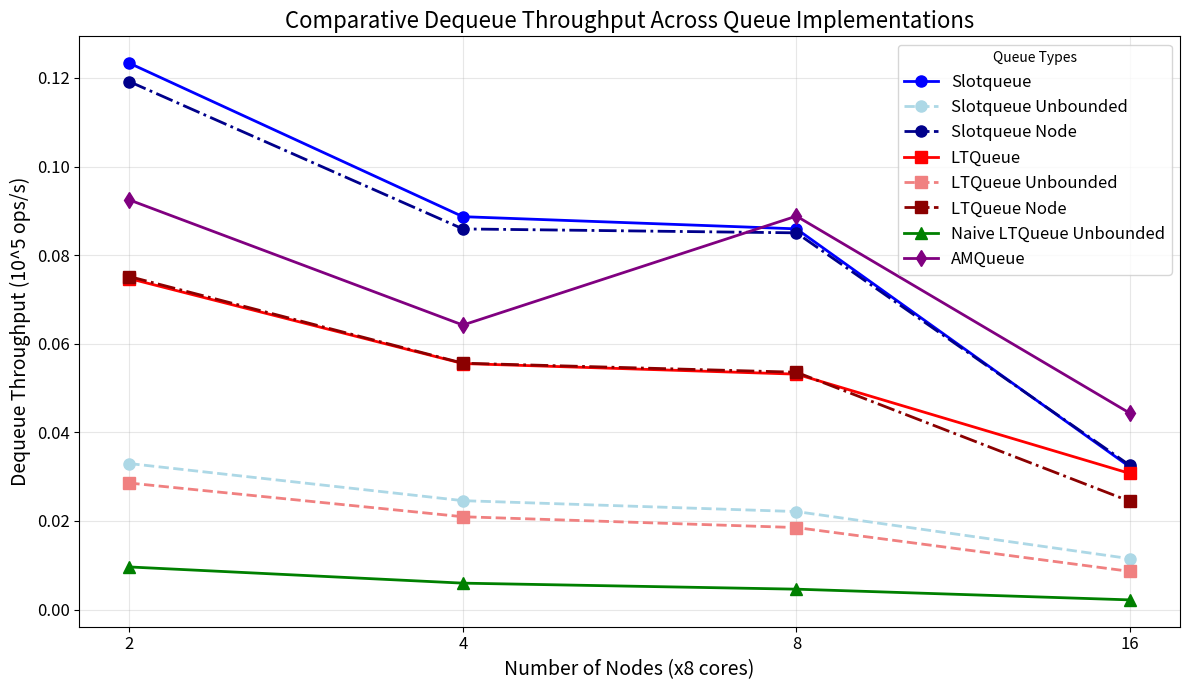
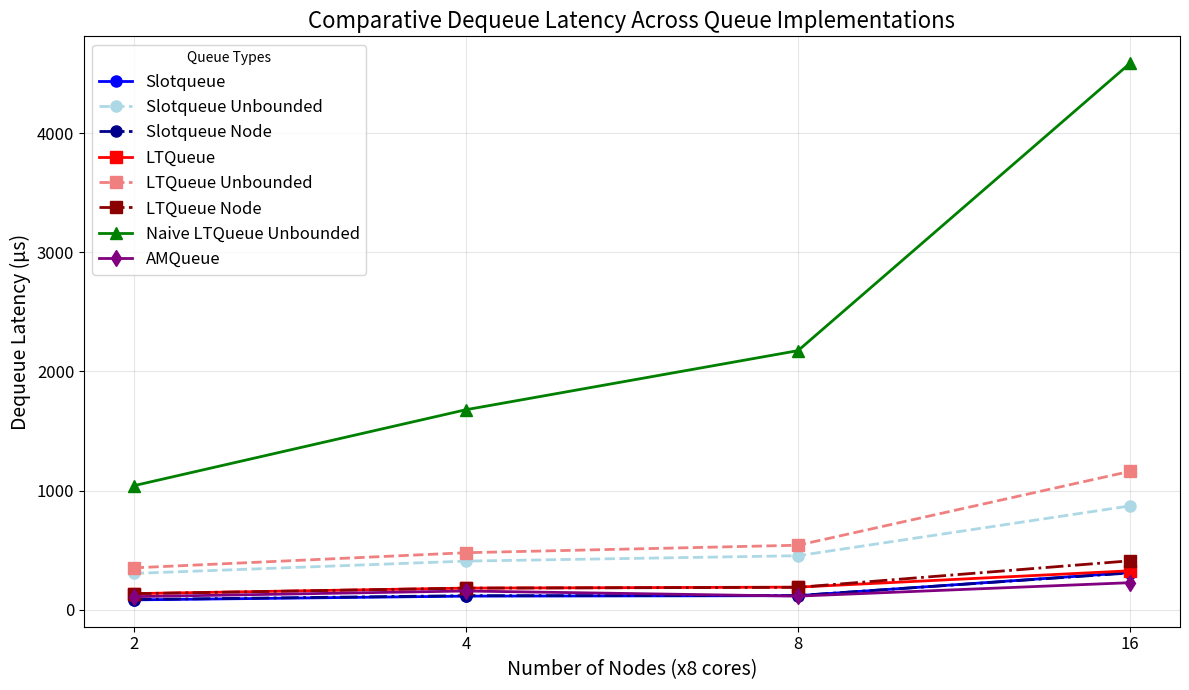
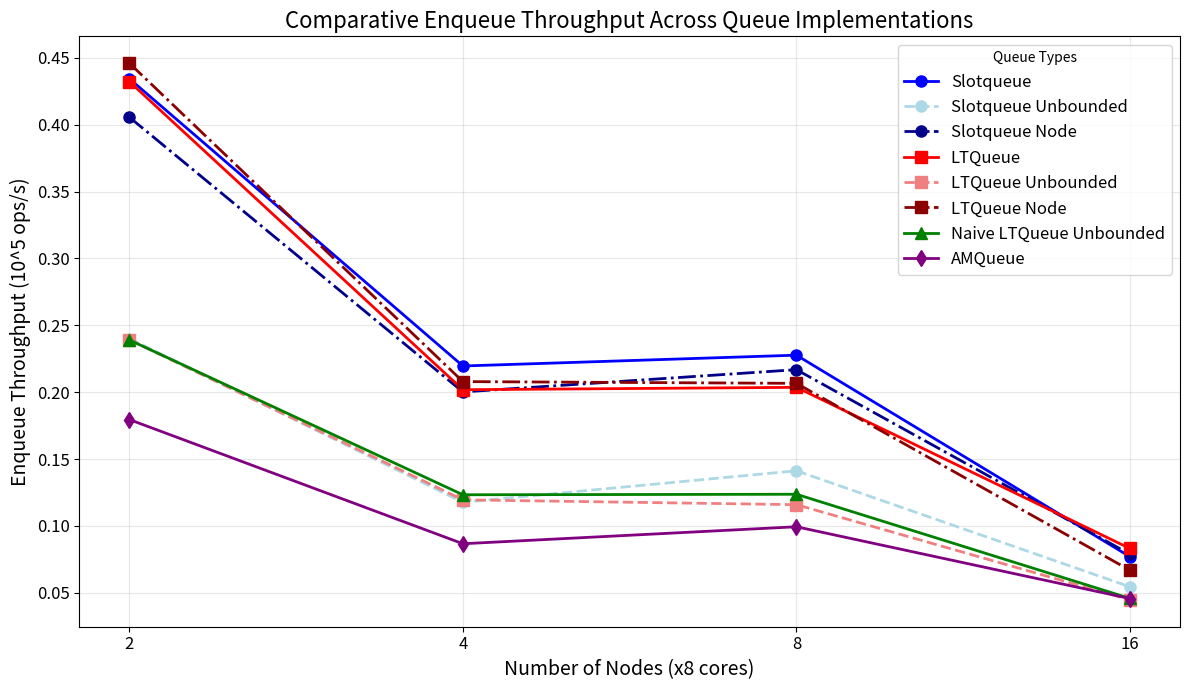
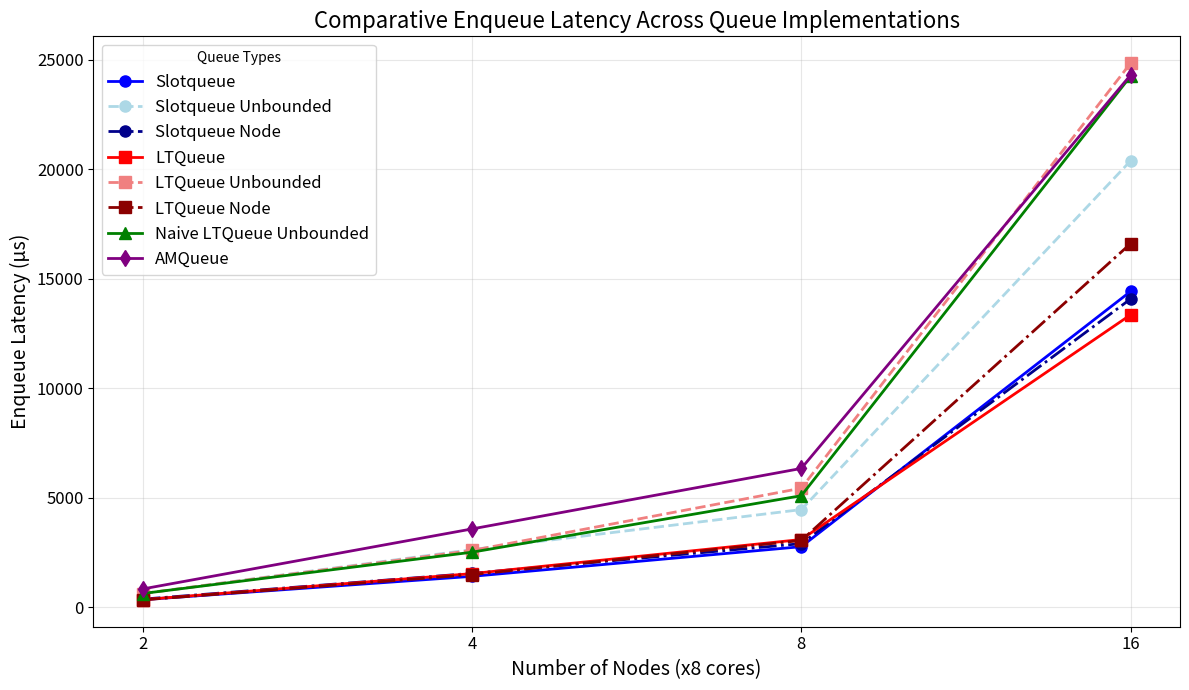
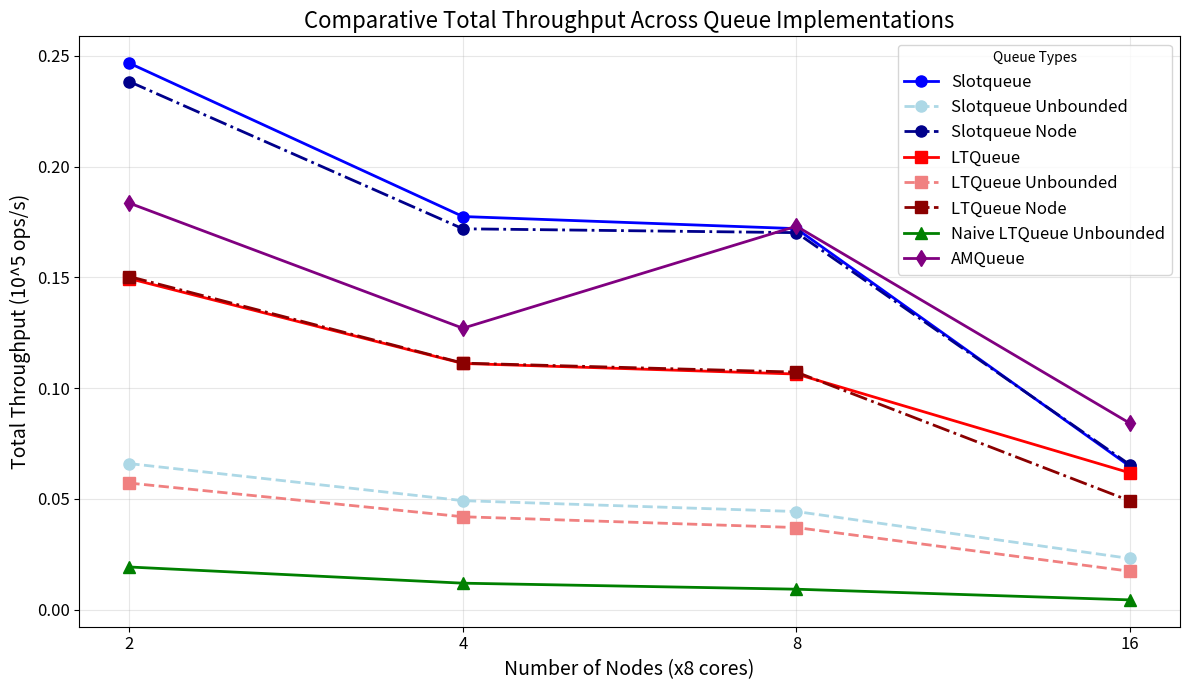

The matplotlib source for these figures, in order:
import matplotlib.pyplot as plt
import os

output_dir = "non-rdma-cluster/all/by-nodes"
os.makedirs(output_dir, exist_ok=True)

nodes = [2, 4, 8, 16]

queue_data = {
    "Slotqueue": {
        "dequeue_throughput": [0.123338, 0.0886871, 0.0859344, 0.0321722],
        "dequeue_latency": [81.0777, 112.756, 116.368, 310.827],
        "enqueue_throughput": [0.434409, 0.219555, 0.227658, 0.0769318],
        "enqueue_latency": [345.297, 1411.95, 2767.31, 14428.4],
        "total_throughput": [0.246739, 0.17749, 0.172015, 0.0646694],
    },
    "Slotqueue Unbounded": {
        "dequeue_throughput": [0.0329554, 0.0245775, 0.022118, 0.0114818],
        "dequeue_latency": [303.44, 406.876, 452.121, 870.941],
        "enqueue_throughput": [0.240112, 0.117672, 0.141216, 0.0544276],
        "enqueue_latency": [624.708, 2634.43, 4461.26, 20394.1],
        "total_throughput": [0.0659273, 0.049187, 0.0442736, 0.0230796],
    },
    "Slotqueue Node": {
        "dequeue_throughput": [0.119177, 0.0859209, 0.0850357, 0.032532],
        "dequeue_latency": [83.9089, 116.386, 117.598, 307.389],
        "enqueue_throughput": [0.40559, 0.200152, 0.216819, 0.0788124],
        "enqueue_latency": [369.832, 1548.83, 2905.65, 14084.1],
        "total_throughput": [0.238413, 0.171953, 0.170216, 0.0653927],
    },
    "LTQueue": {
        "dequeue_throughput": [0.0747161, 0.0555336, 0.0531371, 0.0307168],
        "dequeue_latency": [133.84, 180.071, 188.192, 325.555],
        "enqueue_throughput": [0.432206, 0.201807, 0.2036, 0.0830857],
        "enqueue_latency": [347.057, 1536.12, 3094.3, 13359.7],
        "total_throughput": [0.14947, 0.111139, 0.106365, 0.0617439],
    },
    "LTQueue Unbounded": {
        "dequeue_throughput": [0.0285561, 0.020949, 0.0185049, 0.00861195],
        "dequeue_latency": [350.188, 477.349, 540.396, 1161.18],
        "enqueue_throughput": [0.239198, 0.119468, 0.115864, 0.0446594],
        "enqueue_latency": [627.094, 2594.83, 5437.43, 24854.8],
        "total_throughput": [0.0571265, 0.0419253, 0.0370413, 0.0173109],
    },
    "LTQueue Node": {
        "dequeue_throughput": [0.0751723, 0.0556122, 0.0535708, 0.0244206],
        "dequeue_latency": [133.028, 179.817, 186.669, 409.49],
        "enqueue_throughput": [0.445996, 0.207893, 0.206572, 0.0668192],
        "enqueue_latency": [336.326, 1491.15, 3049.79, 16612],
        "total_throughput": [0.150382, 0.111297, 0.107233, 0.0490879],
    },
    "Naive LTQueue Unbounded": {
        "dequeue_throughput": [0.00961319, 0.00595729, 0.00459748, 0.00217857],
        "dequeue_latency": [1040.24, 1678.62, 2175.11, 4590.16],
        "enqueue_throughput": [0.239012, 0.123267, 0.123647, 0.0457509],
        "enqueue_latency": [627.583, 2514.87, 5095.16, 24261.8],
        "total_throughput": [0.0192312, 0.0119223, 0.00920277, 0.00437915],
    },
    "AMQueue": {
        "dequeue_throughput": [0.0924691, 0.0642197, 0.0888117, 0.0443103],
        "dequeue_latency": [108.144, 155.716, 112.598, 225.681],
        "enqueue_throughput": [0.179493, 0.0866457, 0.0993492, 0.045654],
        "enqueue_latency": [835.686, 3577.79, 6341.27, 24313.3],
        "total_throughput": [0.183541, 0.127049, 0.173112, 0.0841107],
    },
}

metrics = [
    "dequeue_throughput",
    "dequeue_latency",
    "enqueue_throughput",
    "enqueue_latency",
    "total_throughput",
]

metric_labels = {
    "dequeue_throughput": ("Dequeue Throughput", "10^5 ops/s"),
    "dequeue_latency": ("Dequeue Latency", "μs"),
    "enqueue_throughput": ("Enqueue Throughput", "10^5 ops/s"),
    "enqueue_latency": ("Enqueue Latency", "μs"),
    "total_throughput": ("Total Throughput", "10^5 ops/s"),
}

queue_styles = {
    "Slotqueue": {"color": "blue", "marker": "o"},
    "Slotqueue Unbounded": {"color": "lightblue", "marker": "o", "linestyle": "--"},
    "Slotqueue Node": {"color": "darkblue", "marker": "o", "linestyle": "-."},
    "LTQueue": {"color": "red", "marker": "s"},
    "LTQueue Unbounded": {"color": "lightcoral", "marker": "s", "linestyle": "--"},
    "LTQueue Node": {"color": "darkred", "marker": "s", "linestyle": "-."},
    "Naive LTQueue Unbounded": {"color": "green", "marker": "^"},
    "AMQueue": {"color": "purple", "marker": "d"},
}

for metric in metrics:
    plt.figure(figsize=(12, 7))

    for queue_name, queue_metrics in queue_data.items():
        style = queue_styles[queue_name]
        linestyle = style.get("linestyle", "-")

        plt.plot(
            nodes,
            queue_metrics[metric],
            color=style["color"],
            marker=style["marker"],
            linestyle=linestyle,
            label=queue_name,
            linewidth=2,
            markersize=8,
        )

    title, unit = metric_labels[metric]
    plt.title(f"Comparative {title} Across Queue Implementations", fontsize=16)
    plt.xlabel("Number of Nodes (x8 cores)", fontsize=14)
    plt.ylabel(f"{title} ({unit})", fontsize=14)
    plt.xscale("log")
    plt.minorticks_off()
    plt.grid(True, alpha=0.3)
    plt.legend(title="Queue Types", loc="best", fontsize=12)
    plt.xticks(nodes, [str(int(node)) for node in nodes], fontsize=12)
    plt.yticks(fontsize=12)
    plt.tight_layout()

    filename = f"{output_dir}/{metric}_comparison.png"
    plt.savefig(filename, dpi=300)
    plt.close()

print(
    "All comparative plots have been generated in the 'non-rdma-cluster/all/by-nodes' folder."
)
